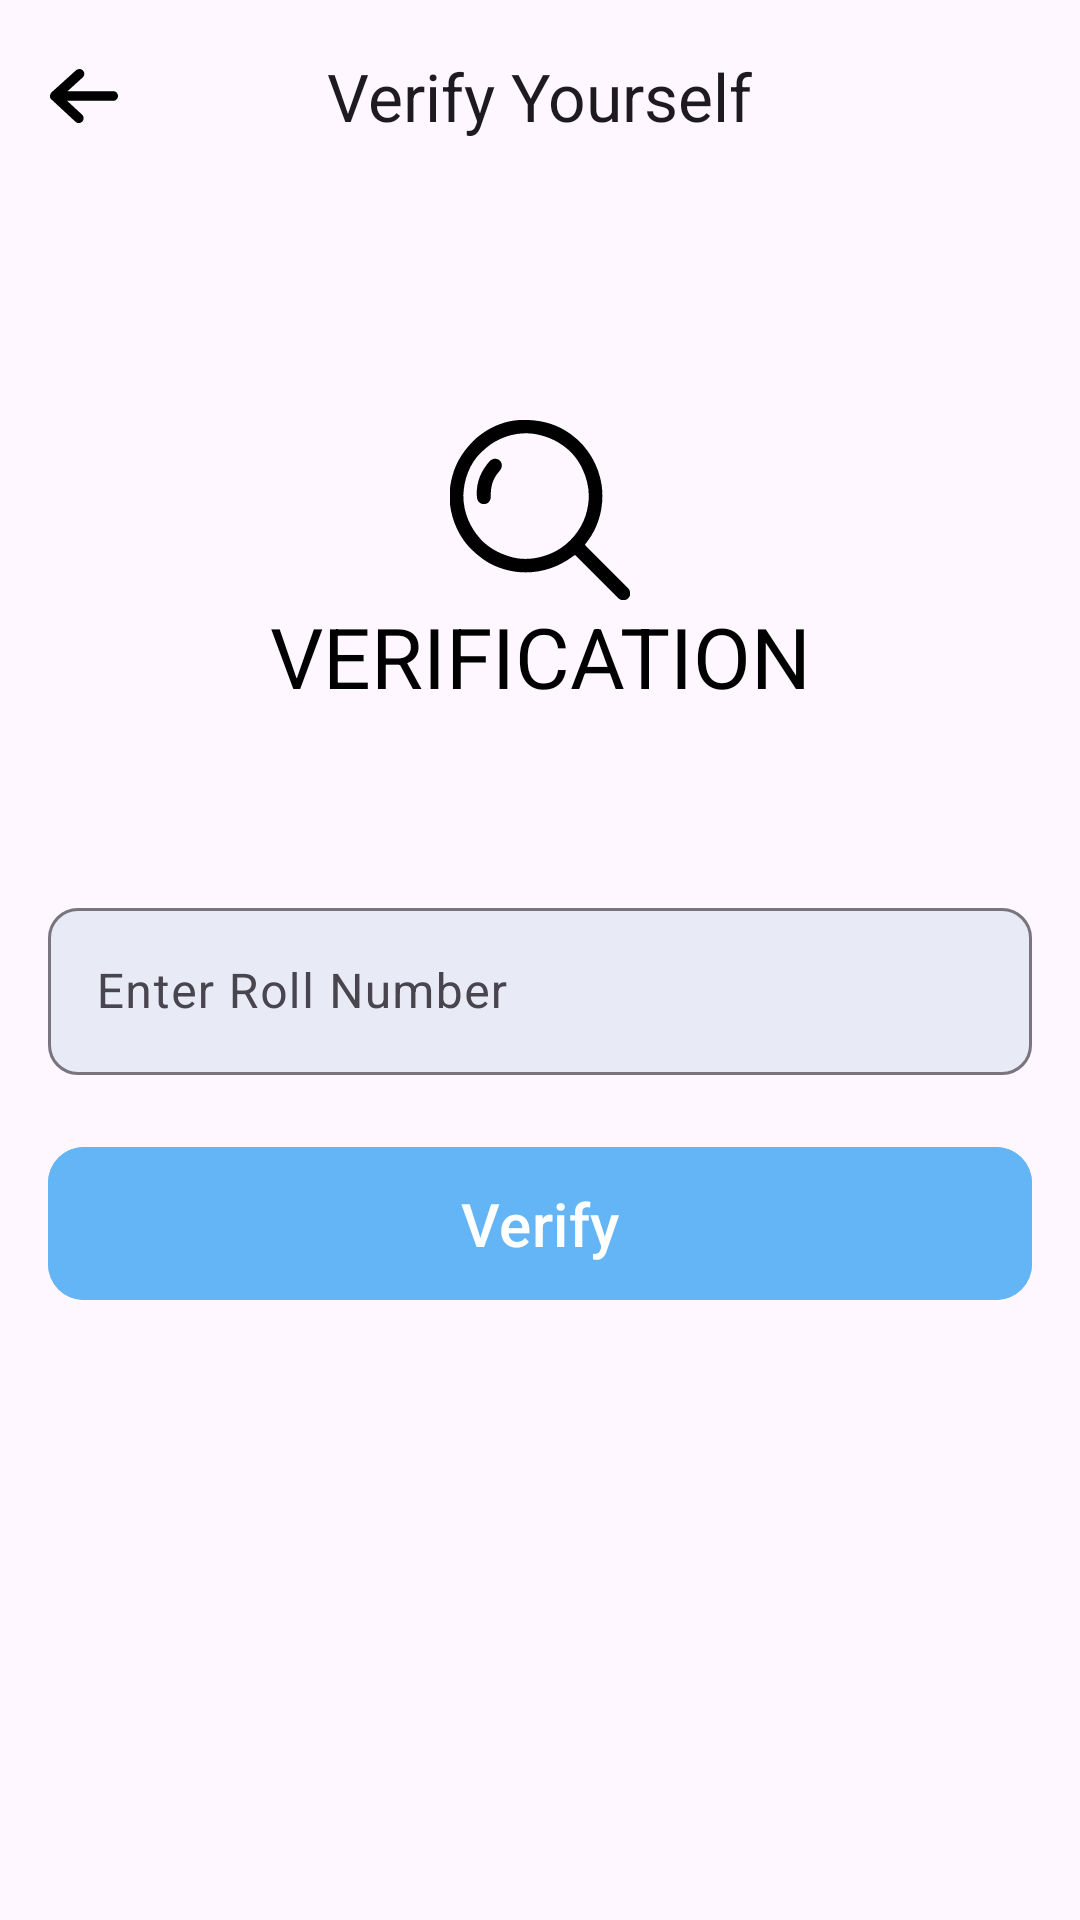

This screen was rendered from an Android layout file. Write that file and the resources it references.
<!-- AndroidManifest.xml: application theme Theme.InfoME -->
<!-- res/layout/activity_verification.xml -->
<?xml version="1.0" encoding="utf-8"?>
<LinearLayout xmlns:android="http://schemas.android.com/apk/res/android"
    xmlns:app="http://schemas.android.com/apk/res-auto"
    xmlns:tools="http://schemas.android.com/tools"
    android:id="@+id/main"
    android:layout_width="match_parent"
    android:layout_height="match_parent"
    android:orientation="vertical"
    tools:context=".Verification_Page">

    
    <com.google.android.material.appbar.MaterialToolbar
        android:id="@+id/topAppBar"
        style="@style/Widget.Material3.AppBarLayout"
        android:layout_width="match_parent"
        android:layout_height="wrap_content"
        android:gravity="center"
        app:navigationIcon="@drawable/left_arrow"
        app:title="Verify Yourself"
        app:titleCentered="true"
        android:titleTextColor="@android:color/white">

    </com.google.android.material.appbar.MaterialToolbar>

    
    <LinearLayout
        android:layout_width="match_parent"
        android:layout_height="match_parent"
       android:layout_marginTop="20sp"
        android:orientation="vertical"
        android:padding="16dp">

        <ImageView
            android:layout_width="60sp"
            android:layout_height="60sp"
            android:layout_gravity="center"
            android:layout_marginTop="40dp"
            android:src="@drawable/search"/>

        <TextView
            android:layout_width="match_parent"
            android:layout_height="wrap_content"
            android:text="VERIFICATION"
            android:layout_gravity="center"
            android:textSize="28sp"
            android:gravity="center"
            android:textColor="@color/black"/>

        <com.google.android.material.textfield.TextInputLayout
            android:id="@+id/verificationInputLayout"
            android:layout_width="match_parent"
            android:layout_height="wrap_content"
            style="@style/Widget.Material3.TextInputLayout.OutlinedBox"
            android:hint="Enter Roll Number"
            android:layout_marginTop="60dp"
            app:boxBackgroundColor="#E8EAF6"
            app:boxCornerRadiusTopStart="10dp"
            app:boxCornerRadiusTopEnd="10dp"
            app:boxCornerRadiusBottomStart="10dp"
            app:boxCornerRadiusBottomEnd="10dp"
            app:endIconMode="clear_text">

            <com.google.android.material.textfield.TextInputEditText
                android:id="@+id/verificationRollNo"
                android:layout_width="match_parent"
                android:layout_height="wrap_content"
                android:inputType="text"
                android:textColor="@color/black"/>
        </com.google.android.material.textfield.TextInputLayout>

        <com.google.android.material.button.MaterialButton
            android:id="@+id/verificationSubmitBtn"
            android:layout_width="match_parent"
            android:layout_height="wrap_content"
            android:layout_marginTop="20dp"
            android:text="Verify"
            android:textSize="20sp"
            style="@style/Widget.Material3.Button"
            android:padding="12dp"
            app:cornerRadius="12dp"
            android:textColor="@color/white"
            android:backgroundTint="#64B5F6" />

    </LinearLayout>

</LinearLayout>
<!-- resources referenced by this layout -->
<resources>
  <color name="black">#FF000000</color>
  <color name="white">#FFFFFFFF</color>
  <!-- drawable left_arrow: vector/xml drawable (drawable, 3414 chars, omitted) -->
  <!-- drawable search: vector/xml drawable (drawable, 3290 chars, omitted) -->
  <style name="Theme.InfoME" parent="Base.Theme.InfoME">
  
      </style>
  <style name="Base.Theme.InfoME" parent="Theme.Material3.DayNight.NoActionBar">
          
           <item name="colorPrimary">@color/AliceBlue</item>
          <item name="android:statusBarColor">#FF00BCD4</item>
          <item name="android:windowLightStatusBar" tools:targetApi="m">true</item>
  
      </style>
  <color name="AliceBlue">#E3F2FD</color>
</resources>
